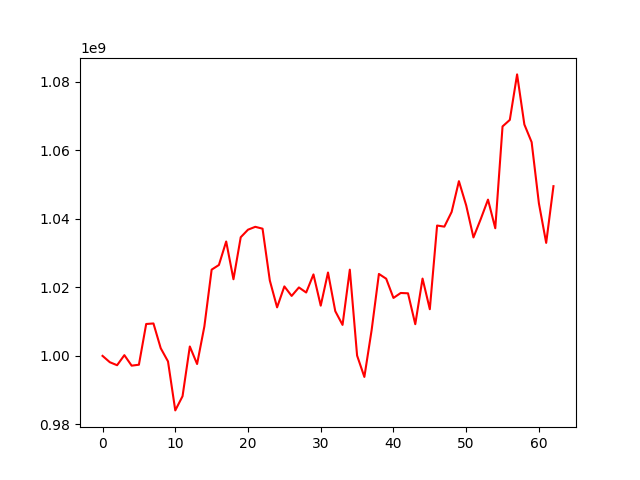

Source data for this figure (header and first rows):
, 0
0, 1000000000
1, 998152801
2, 997274395
3, 1000211167
4, 997148605
5, 997421227
6, 1009307956
7, 1009464559
8, 1002235147
9, 998383219
10, 984086040
11, 988226363
12, 1002741195
13, 997628362
14, 1008588349
15, 1025174132
16, 1026531133
17, 1033391278
18, 1022363179
19, 1034632449
20, 1036836445
21, 1037674433
22, 1037131735
23, 1021998439
24, 1014164208
25, 1020281663
26, 1017500853
27, 1019977116
28, 1018497229
29, 1023783013
30, 1014659168
31, 1024337393
32, 1013057225
33, 1009044652
34, 1025169991
35, 1000096624
36, 993856793
37, 1007538233
38, 1023920086
39, 1022528912
40, 1016913126
41, 1018362288
42, 1018267501
43, 1009245511
44, 1022567930
45, 1013621307
46, 1038048934
47, 1037725407
48, 1042015551
49, 1050998802
50, 1043933286
51, 1034576813
52, 1039924675
53, 1045614892
54, 1037264738
55, 1066979195
56, 1068889863
57, 1082166678
58, 1067548410
59, 1062386969
... 3 more rows
